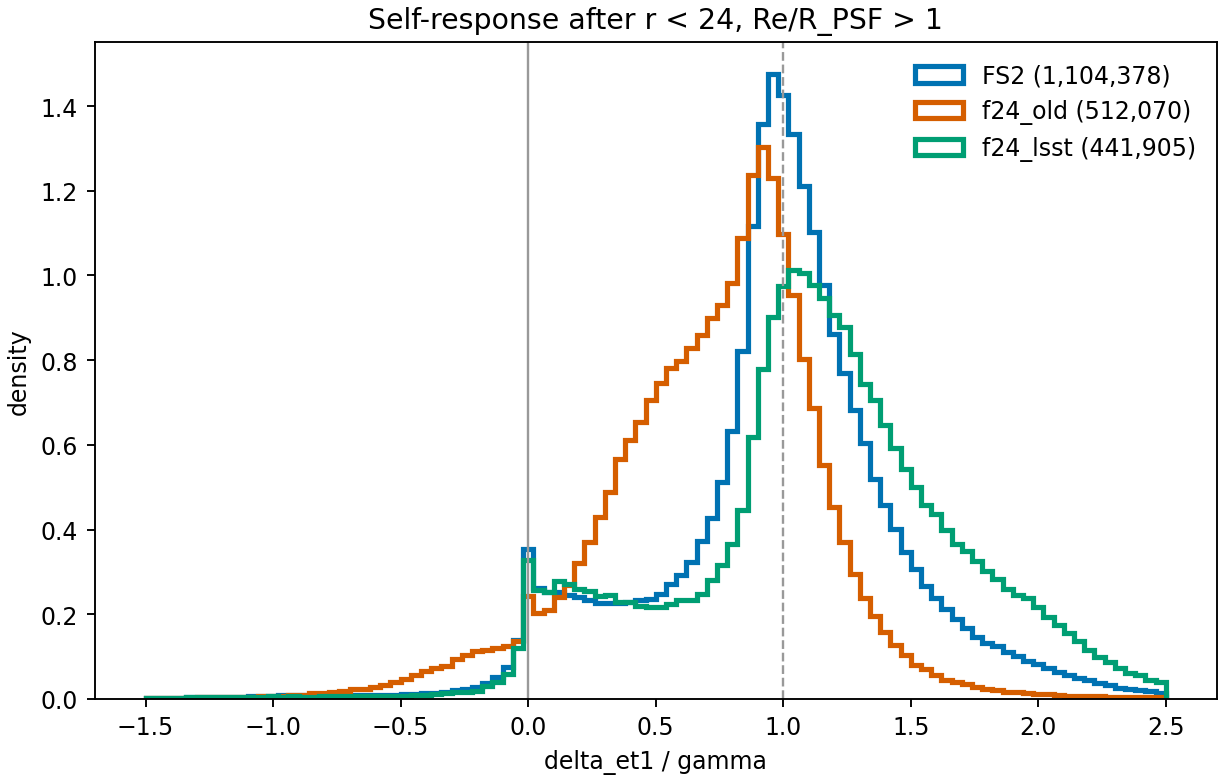

Data behind this chart, as committed beside it:
catalog, n_total, n_cut, frac_cut, mean, median, p16, p84, near0_frac, near1_frac, negative_frac, topbin, r_median, Re_over_psf_median, sn_median
FS2, 11187165, 1104378, 0.09872, 0.986, 1.005, 0.5125, 1.385, 0.07075, 0.5772, 0.03732, 0.96, 22.91, 1.867, 71.74
f24_old, 921746, 512070, 0.5555, 0.7211, 0.778, 0.3142, 1.095, 0.07379, 0.5064, 0.06795, 0.92, 22.51, 1.526, 9.595
f24_lsst, 5715831, 441905, 0.07731, 1.123, 1.141, 0.518, 1.685, 0.06888, 0.4351, 0.03477, 1.04, 22.72, 1.367, 96.35
